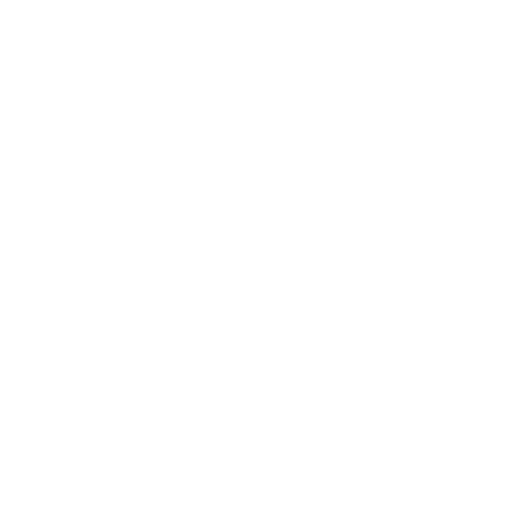
t = 0.00 s
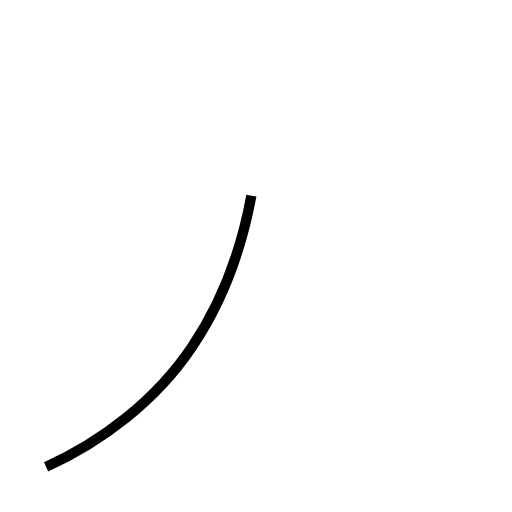
t = 1.04 s
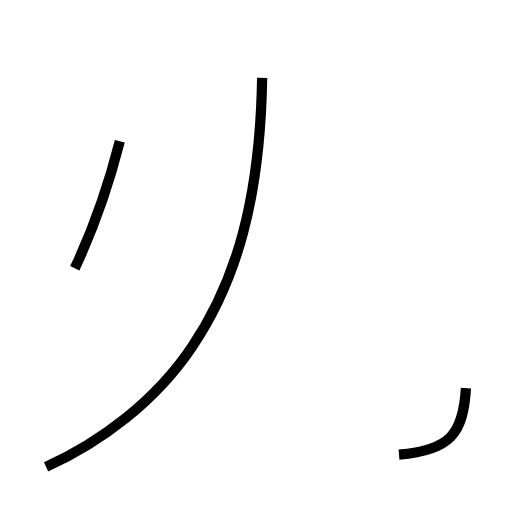
t = 2.10 s
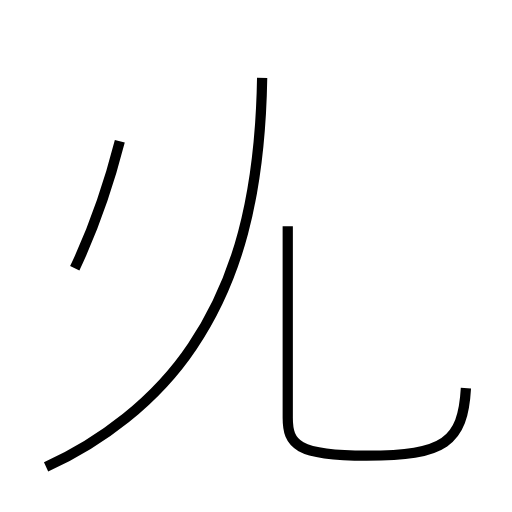
t = 3.05 s
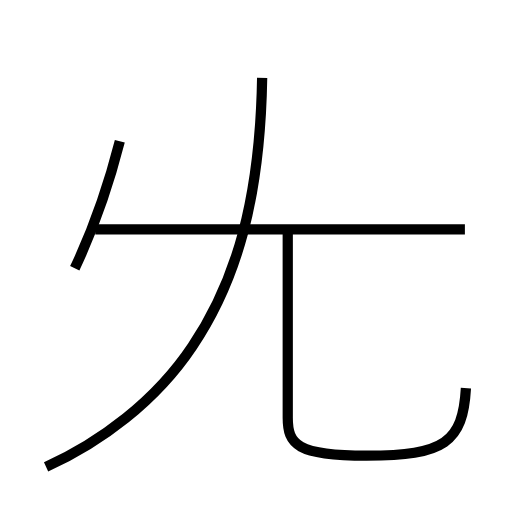
t = 4.13 s
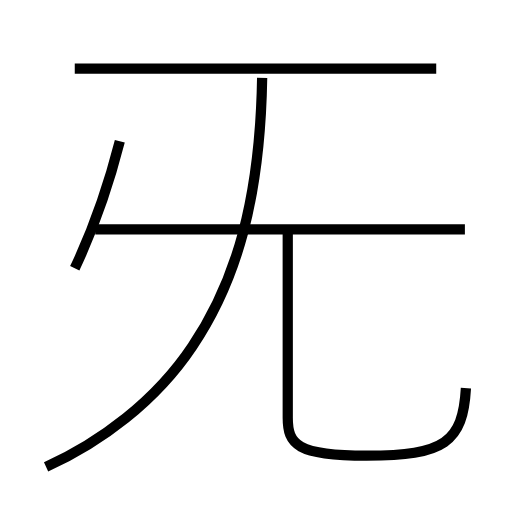
t = 5.19 s

The animated SVG that drew these frames (rendered in a browser with its animation timeline set to each time). Animation: 5 SMIL elements (animate=5); one cycle of 5.19 s.

<?xml version='1.0' encoding='utf-8'?>
<svg viewBox="0.0 -6.0 50.0 50.0" version="1.1" xmlns="http://www.w3.org/2000/svg"><rect x="-1000" y="-1000" width="2000" height="2000" stroke="white" fill="white" /><g style="fill:none;stroke:#000000;stroke-width:1"><path d="M 4.5 1.6 C 9.8 -0.8 15.2 -4.8 18.8 -10.2 C 23.1 -16.6 25.4 -24.6 25.6 -36.4 " transform="translate(0.0 38.0)" stroke-dasharray="46.23484168091164" stroke-dashoffset="46.23484168091164"><animate attributeName="stroke-dashoffset" from="46.23484168091164" to="0" dur="1.3870452504273492s" begin="0s" fill="freeze" /></path><path d="M 7.3 -17.8 C 9.1 -21.6 10.6 -25.9 11.7 -30.2 " transform="translate(0.0 38.0)" stroke-dasharray="13.177151903527681" stroke-dashoffset="13.177151903527681"><animate attributeName="stroke-dashoffset" from="13.177151903527681" to="0" dur="0.3953145571058304s" begin="1.3870452504273492s" fill="freeze" /></path><path d="M 45.5 -6.1 C 45.2 -0.8 43.4 0.5 35.8 0.5 C 29.0 0.5 28.1 -0.6 28.1 -3.2 L 28.1 -21.9 " transform="translate(0.0 38.0)" stroke-dasharray="42.22201706001118" stroke-dashoffset="42.22201706001118"><animate attributeName="stroke-dashoffset" from="42.22201706001118" to="0" dur="1.2666605118003353s" begin="1.7823598075331795s" fill="freeze" /></path><path d="M 45.4 -21.6 L 9.3 -21.6 " transform="translate(0.0 38.0)" stroke-dasharray="36.099999999999994" stroke-dashoffset="36.099999999999994"><animate attributeName="stroke-dashoffset" from="36.099999999999994" to="0" dur="1.0829999999999997s" begin="3.049020319333515s" fill="freeze" /></path><path d="M 42.6 -37.3 L 7.3 -37.3" transform="translate(0.0 38.0)" stroke-dasharray="35.300000000000004" stroke-dashoffset="35.300000000000004"><animate attributeName="stroke-dashoffset" from="35.300000000000004" to="0" dur="1.0590000000000002s" begin="4.132020319333515s" fill="freeze" /></path></g></svg>
